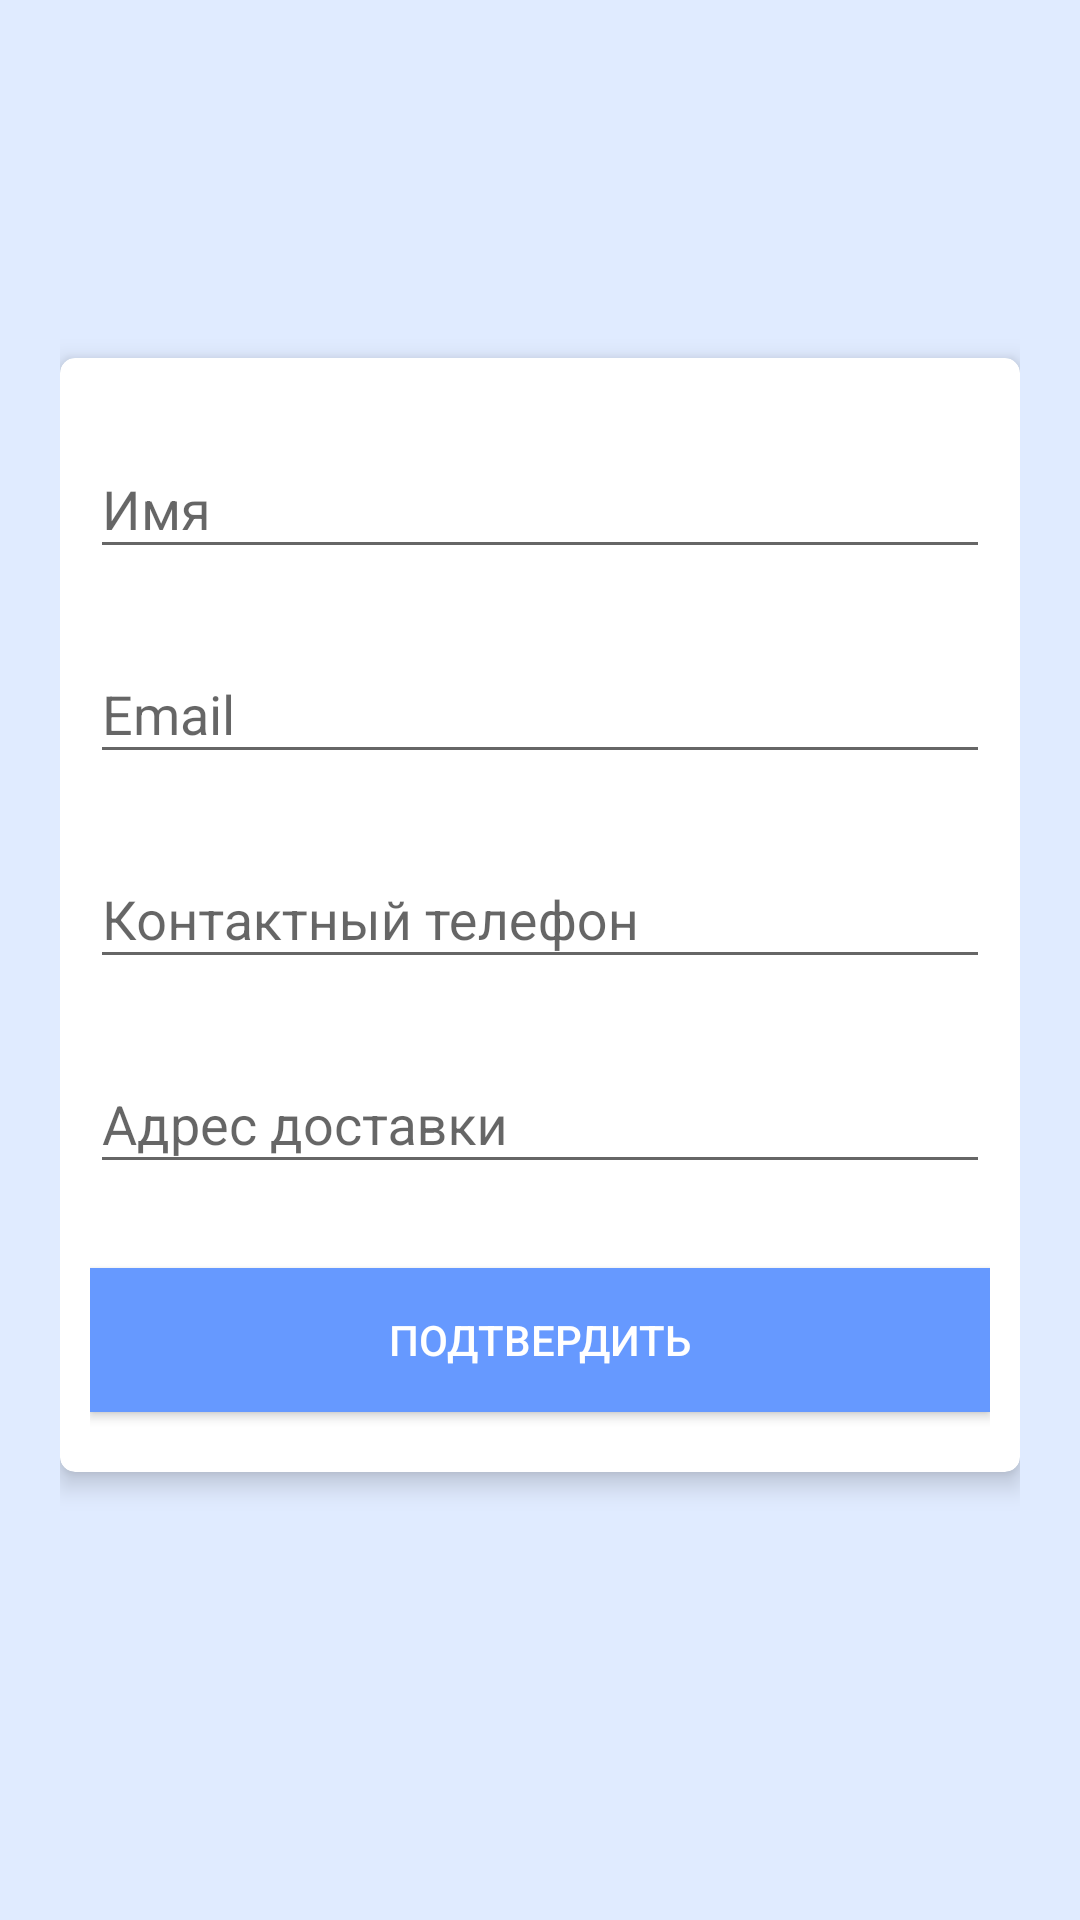

Reconstruct the res/layout file that produces this screen, plus the resources it refers to.
<!-- AndroidManifest.xml: application theme AppTheme -->
<!-- res/layout/confirm_form.xml -->
<?xml version="1.0" encoding="utf-8"?>
<ScrollView
    xmlns:android="http://schemas.android.com/apk/res/android"
    android:layout_width="fill_parent"
    android:layout_height="fill_parent"
    android:fitsSystemWindows="true"
    android:paddingRight="20dp"
    android:paddingLeft="20dp"
    android:background="@color/colorPrimaryBack">
    <android.support.v7.widget.CardView
        xmlns:card_view="http://schemas.android.com/apk/res-auto"
        android:id="@+id/card_confirm"
        android:layout_gravity="center"
        android:layout_width="match_parent"
        android:layout_height="wrap_content"
        android:layout_marginBottom="15dp"
        card_view:cardCornerRadius="5dp"
        card_view:contentPadding="10dp"
        card_view:contentPaddingTop="10dp"
        card_view:cardElevation="5dp">
        <LinearLayout
            android:layout_width="match_parent"
            android:layout_height="wrap_content"
            android:orientation="vertical">

            
            <android.support.design.widget.TextInputLayout
                android:layout_width="match_parent"
                android:layout_height="wrap_content"
                android:layout_marginTop="8dp"
                android:layout_marginBottom="8dp">
                <EditText android:id="@+id/input_name_confirm"
                    android:layout_width="match_parent"
                    android:layout_height="wrap_content"
                    android:inputType="textCapWords"
                    android:hint="@string/contact_name" />
            </android.support.design.widget.TextInputLayout>

            
            <android.support.design.widget.TextInputLayout
                android:layout_width="match_parent"
                android:layout_height="wrap_content"
                android:layout_marginTop="8dp"
                android:layout_marginBottom="8dp">
                <EditText android:id="@+id/input_email_confirm"
                    android:layout_width="match_parent"
                    android:layout_height="wrap_content"
                    android:inputType="textEmailAddress"
                    android:hint="@string/contact_email" />
            </android.support.design.widget.TextInputLayout>

            
            <android.support.design.widget.TextInputLayout
                android:layout_width="match_parent"
                android:layout_height="wrap_content"
                android:layout_marginTop="8dp"
                android:layout_marginBottom="8dp">
                <EditText android:id="@+id/input_phone_confirm"
                    android:layout_width="match_parent"
                    android:layout_height="wrap_content"
                    android:inputType="phone"
                    android:hint="@string/contact_phone" />
            </android.support.design.widget.TextInputLayout>

            
            <android.support.design.widget.TextInputLayout
                android:layout_width="match_parent"
                android:layout_height="wrap_content"
                android:layout_marginTop="8dp"
                android:layout_marginBottom="8dp">
                <EditText android:id="@+id/input_postal_confirm"
                    android:layout_width="match_parent"
                    android:layout_height="wrap_content"
                    android:inputType="textPostalAddress"
                    android:hint="@string/order_address" />
            </android.support.design.widget.TextInputLayout>
            
            <android.support.v7.widget.AppCompatButton
                android:id="@+id/btn_confirm"
                android:layout_width="fill_parent"
                android:layout_height="wrap_content"
                android:layout_marginTop="20dp"
                android:layout_marginBottom="10dp"
                android:padding="14dp"
                android:textColor="#FFFFFF"
                android:background="@color/colorPrimaryBar"
                android:text="@string/contact_confirm"/>
        </LinearLayout>
    </android.support.v7.widget.CardView>
</ScrollView>
<!-- resources referenced by this layout -->
<resources>
  <color name="colorPrimaryBack">#E0EBFF</color>
  <color name="colorPrimaryBar">#6699FF</color>
  <string name="contact_confirm">Подтвердить</string>
  <string name="contact_email">Email</string>
  <string name="contact_name">Имя</string>
  <string name="contact_phone">Контактный телефон</string>
  <string name="order_address">Адрес доставки</string>
  <style name="AppTheme" parent="Theme.AppCompat.Light.DarkActionBar">
          
          <item name="colorPrimary">@color/colorPrimaryBar</item>
          <item name="colorPrimaryDark">@color/colorPrimaryBar</item>
          <item name="colorAccent">@color/colorAccent</item>
      </style>
  <color name="colorAccent">#1976D2</color>
</resources>
